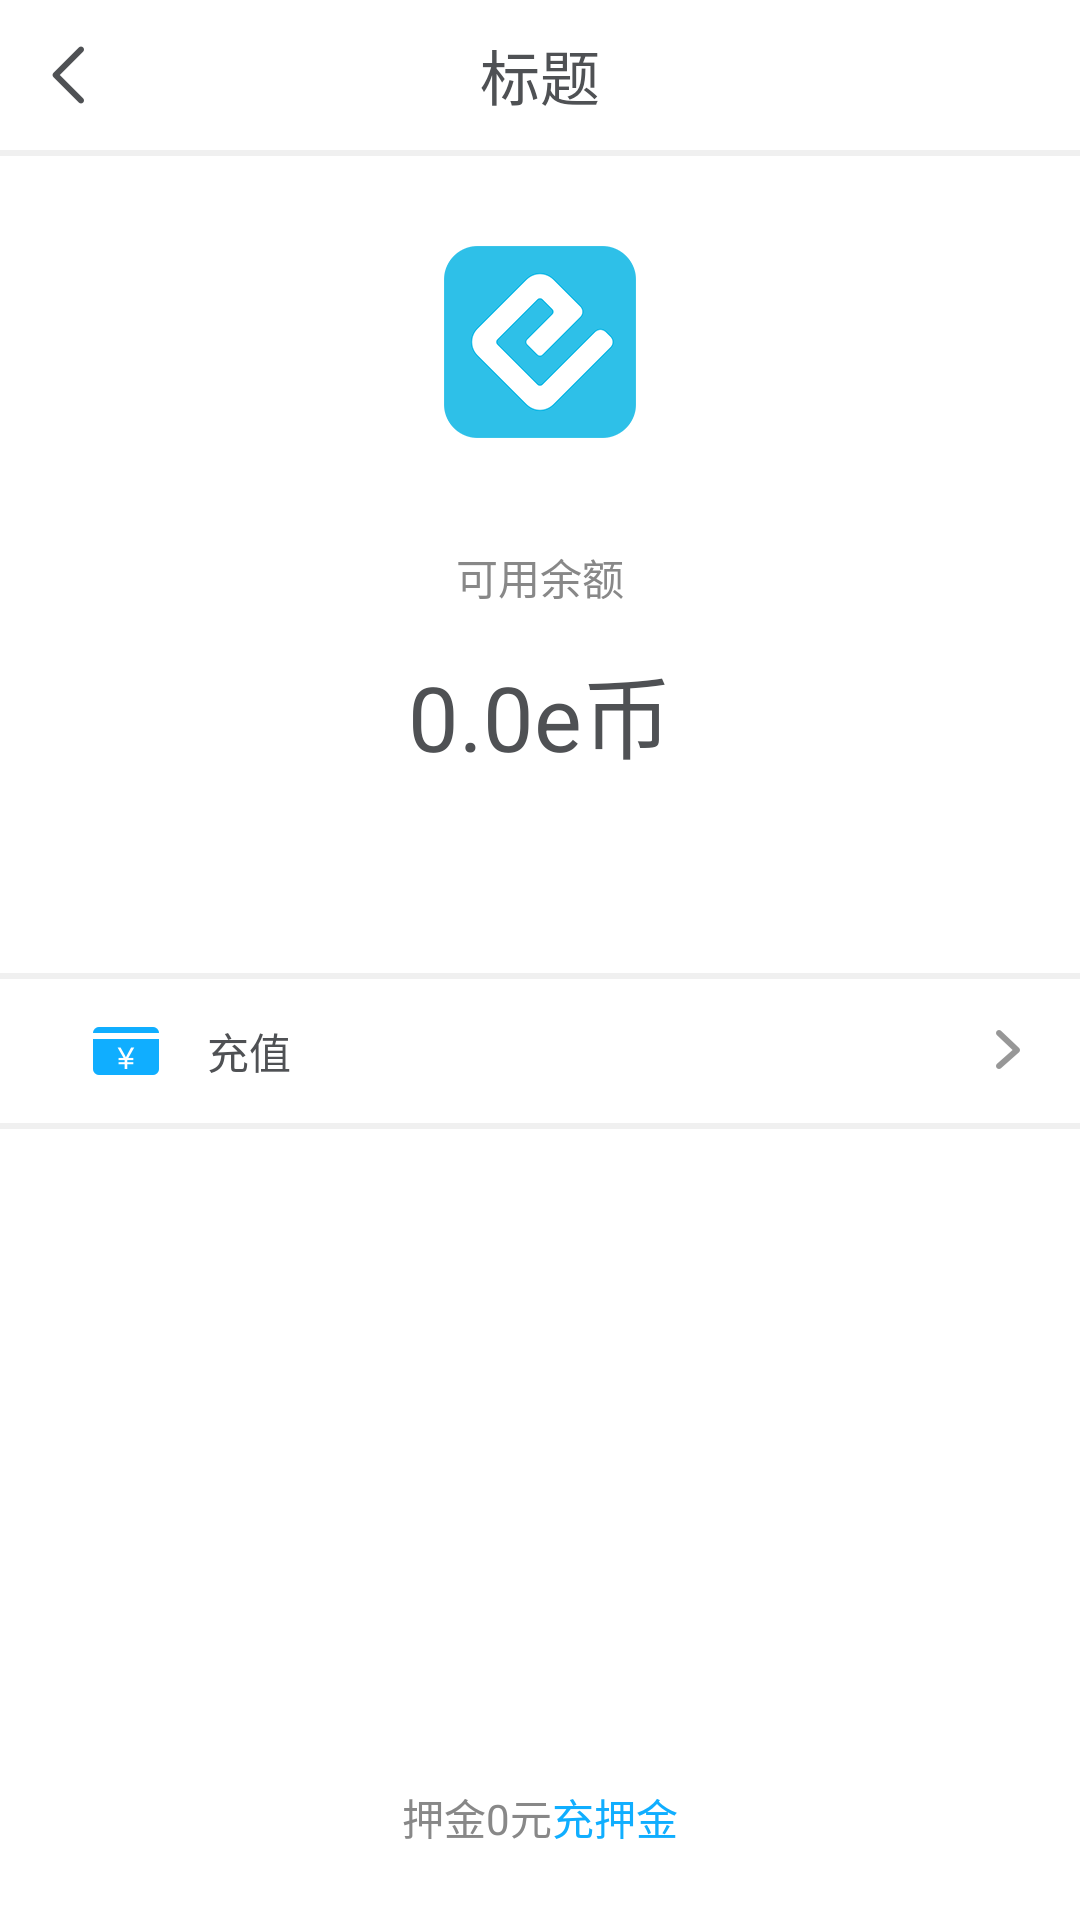

Here is an Android app screen rendered from its layout file. Give the layout XML and the strings, colors and styles it references.
<!-- AndroidManifest.xml: application theme AppTheme -->
<!-- res/layout/activity_money.xml -->
<?xml version="1.0" encoding="utf-8"?>
<LinearLayout xmlns:android="http://schemas.android.com/apk/res/android"
    xmlns:app="http://schemas.android.com/apk/res-auto"
    style="@style/actstyle">

    <include layout="@layout/toolbar"/>

    <RelativeLayout
        android:layout_width="match_parent"
        android:layout_height="wrap_content">

        <ImageView
            android:id="@+id/iv"
            android:src="@drawable/splash_logo"
            android:layout_centerHorizontal="true"
            android:layout_marginTop="30dp"
            android:layout_width="wrap_content"
            android:layout_height="wrap_content" />

        <TextView
            android:id="@+id/tvSuc"
            android:text="可用余额"
            android:textSize="@dimen/FontInput"
            android:textColor="@color/FontGray"
            android:layout_centerHorizontal="true"
            android:layout_below="@+id/iv"
            android:layout_marginTop="36dp"
            android:layout_width="wrap_content"
            android:layout_height="wrap_content" />

        <TextView
            android:id="@+id/tvWarn"
            android:text="0.0e币"
            android:textSize="@dimen/FontBig"
            android:textColor="@color/FontBlack"
            android:layout_centerHorizontal="true"
            android:layout_below="@+id/tvSuc"
            android:layout_marginTop="13dp"
            android:layout_width="wrap_content"
            android:layout_height="wrap_content" />

    </RelativeLayout>

    <View
        android:layout_marginTop="65dp"
        android:layout_width="match_parent"
        android:layout_height="2dp"
        android:background="@color/FillGray" />

    <LinearLayout
        android:id="@+id/loRecharge"
        android:layout_height="48dp"
        style="@style/item_Layout">

        <ImageView
            android:src="@drawable/wallet"
            style="@style/icLogin" />

        <TextView
            style="@style/itemtv"
            android:layout_width="match_parent"
            android:layout_weight="1"
            android:text="充值"/>

        <ImageView
            android:src="@drawable/into"
            android:layout_marginRight="15dp"
            style="@style/icLogin" />

    </LinearLayout>

    <View
        android:layout_width="match_parent"
        android:layout_height="2dp"
        android:background="@color/FillGray" />

    <RelativeLayout
        android:layout_width="match_parent"
        android:layout_height="match_parent">

        <LinearLayout
            android:layout_alignParentBottom="true"
            android:layout_centerHorizontal="true"
            android:orientation="horizontal"
            android:layout_marginBottom="24dp"
            android:layout_width="wrap_content"
            android:layout_height="wrap_content">

            <TextView
                android:id="@+id/tvDeposit"
                android:text="押金0元"
                android:textColor="@color/FontGray"
                android:layout_width="wrap_content"
                android:layout_height="wrap_content" />

            <TextView
                android:id="@+id/tvDepositOpr"
                android:text="充押金"
                android:textColor="@color/FontBlue"
                android:layout_width="wrap_content"
                android:layout_height="wrap_content" />
        </LinearLayout>

    </RelativeLayout>

</LinearLayout>
<!-- res/layout/toolbar.xml (included above) -->
<?xml version="1.0" encoding="utf-8"?>
<LinearLayout xmlns:android="http://schemas.android.com/apk/res/android"
    android:orientation="vertical"
    android:layout_width="match_parent"
    android:layout_height="wrap_content">

    <RelativeLayout
        android:layout_width="match_parent"
        android:layout_height="50dp">

        <LinearLayout
            android:id="@+id/loLeft"
            android:orientation="horizontal"
            android:layout_width="50dp"
            android:layout_height="50dp"/>

        <LinearLayout
            android:id="@+id/loRight"
            android:layout_alignParentRight="true"
            android:orientation="horizontal"
            android:layout_width="50dp"
            android:layout_height="50dp"/>

        <ImageView
            android:id="@+id/ivLeft"
            android:layout_width="wrap_content"
            android:layout_height="match_parent"
            android:layout_marginLeft="@dimen/margin_x"
            android:src="@drawable/ic_back"
            android:visibility="visible"/>
        <TextView
            android:id="@+id/tv_center"
            android:layout_width="wrap_content"
            android:layout_height="match_parent"
            android:layout_marginLeft="@dimen/margin_x"
            android:drawableLeft="@drawable/burger_menu"
            android:text="个人中心"
            android:gravity="center_vertical"
            android:textColor="@android:color/black"
            android:layout_marginTop="5dp"
            android:visibility="gone"/>

        <TextView
            android:id="@+id/tvTitle"
            android:layout_width="wrap_content"
            android:layout_height="wrap_content"
            android:layout_centerInParent="true"
            android:text="标题"
            android:textColor="@color/FontBlack"
            android:textSize="@dimen/FontTitle" />

        <ImageView
            android:id="@+id/ivRight"
            android:layout_width="wrap_content"
            android:layout_height="match_parent"
            android:layout_alignParentRight="true"
            android:layout_marginRight="@dimen/margin_x"
            android:src="@drawable/ic_lscanning"
            android:visibility="gone" />

        <TextView
            android:id="@+id/tvRight"
            android:layout_width="wrap_content"
            android:layout_height="wrap_content"
            android:layout_alignParentRight="true"
            android:layout_marginRight="@dimen/margin_x"
            android:textColor="@color/FontBlue"
            android:layout_centerVertical="true"
            android:textSize="@dimen/FontTitle"
            android:visibility="gone" />
    </RelativeLayout>

    <View
        android:background="@color/FillGray"
        android:layout_width="match_parent"
        android:layout_height="2dp"/>
</LinearLayout>
<!-- resources referenced by this layout -->
<resources>
  <color name="FillGray">#F0F0F0</color>
  <color name="FontBlack">#4F5154</color>
  <color name="FontBlue">#10AEFF</color>
  <color name="FontGray">#888888</color>
  <dimen name="FontBig">30sp</dimen>
  <dimen name="FontInput">14sp</dimen>
  <dimen name="FontTitle">20sp</dimen>
  <dimen name="margin_x">10dp</dimen>
  <!-- drawable burger_menu: png bitmap (drawable-hdpi, 326 bytes) -->
  <!-- drawable ic_back: png bitmap (drawable-hdpi, 432 bytes) -->
  <!-- drawable ic_lscanning: png bitmap (drawable-hdpi, 668 bytes) -->
  <!-- drawable into: png bitmap (drawable-hdpi, 596 bytes) -->
  <!-- drawable splash_logo: png bitmap (drawable-hdpi, 5881 bytes) -->
  <!-- drawable wallet: png bitmap (drawable-hdpi, 597 bytes) -->
  <style name="actstyle">
          <item name="android:background">#fff</item>
          <item name="android:orientation">vertical</item>
          <item name="android:layout_width">match_parent</item>
          <item name="android:layout_height">match_parent</item>
      </style>
  <style name="icLogin">
          <item name="android:layout_marginLeft">30dp</item>
          <item name="android:layout_width">wrap_content</item>
          <item name="android:layout_height">match_parent</item>
      </style>
  <style name="item_Layout">
          <item name="android:layout_width">match_parent</item>
          <item name="android:gravity">center_vertical</item>
          <item name="android:orientation">horizontal</item>
      </style>
  <style name="itemtv">
          <item name="android:layout_width">40dp</item>
          <item name="android:layout_height">wrap_content</item>
          <item name="android:layout_marginLeft">15dp</item>
          <item name="android:textColor">@color/FontBlack</item>
          <item name="android:textSize">@dimen/FontInput</item>
      </style>
  <style name="AppTheme" parent="Theme.AppCompat.Light.NoActionBar">
          
      </style>
</resources>
